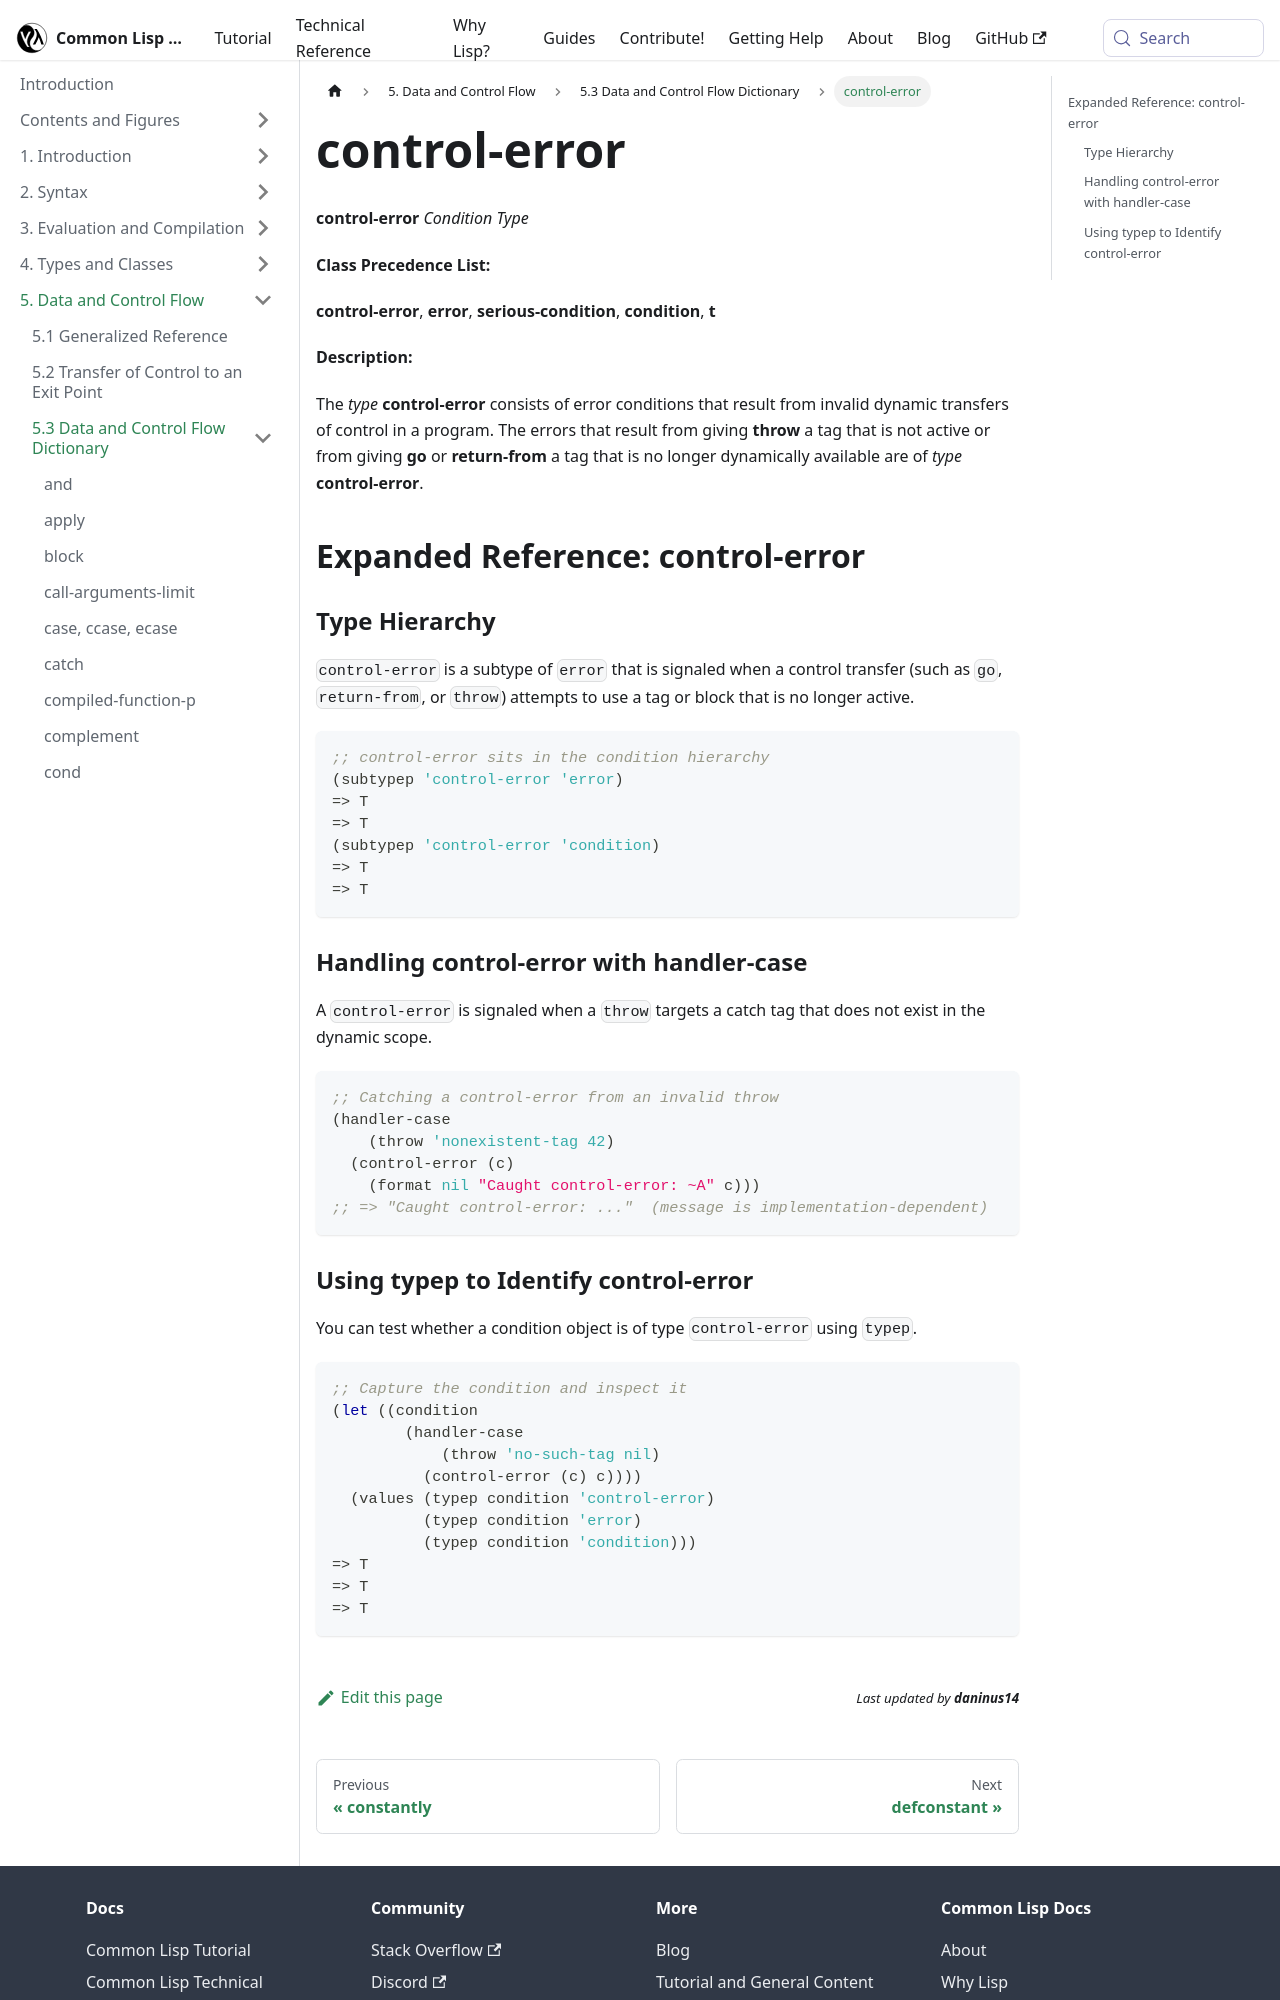

repository: lisp-docs/cl-language-reference · page: chap-5/f-d-dictionary/control-error_condition-type.html · generator: docusaurus

---
title: "control-error"
---

# control-error

import ControlErrorConditionType from './_control-error_condition-type.md';

<ControlErrorConditionType />

## Expanded Reference: control-error

### Type Hierarchy

`control-error` is a subtype of `error` that is signaled when a control transfer (such as `go`, `return-from`, or `throw`) attempts to use a tag or block that is no longer active.

```lisp
;; control-error sits in the condition hierarchy
(subtypep 'control-error 'error)
=> T
=> T
(subtypep 'control-error 'condition)
=> T
=> T
```

### Handling control-error with handler-case

A `control-error` is signaled when a `throw` targets a catch tag that does not exist in the dynamic scope.

```lisp
;; Catching a control-error from an invalid throw
(handler-case
    (throw 'nonexistent-tag 42)
  (control-error (c)
    (format nil "Caught control-error: ~A" c)))
;; => "Caught control-error: ..."  (message is implementation-dependent)
```
